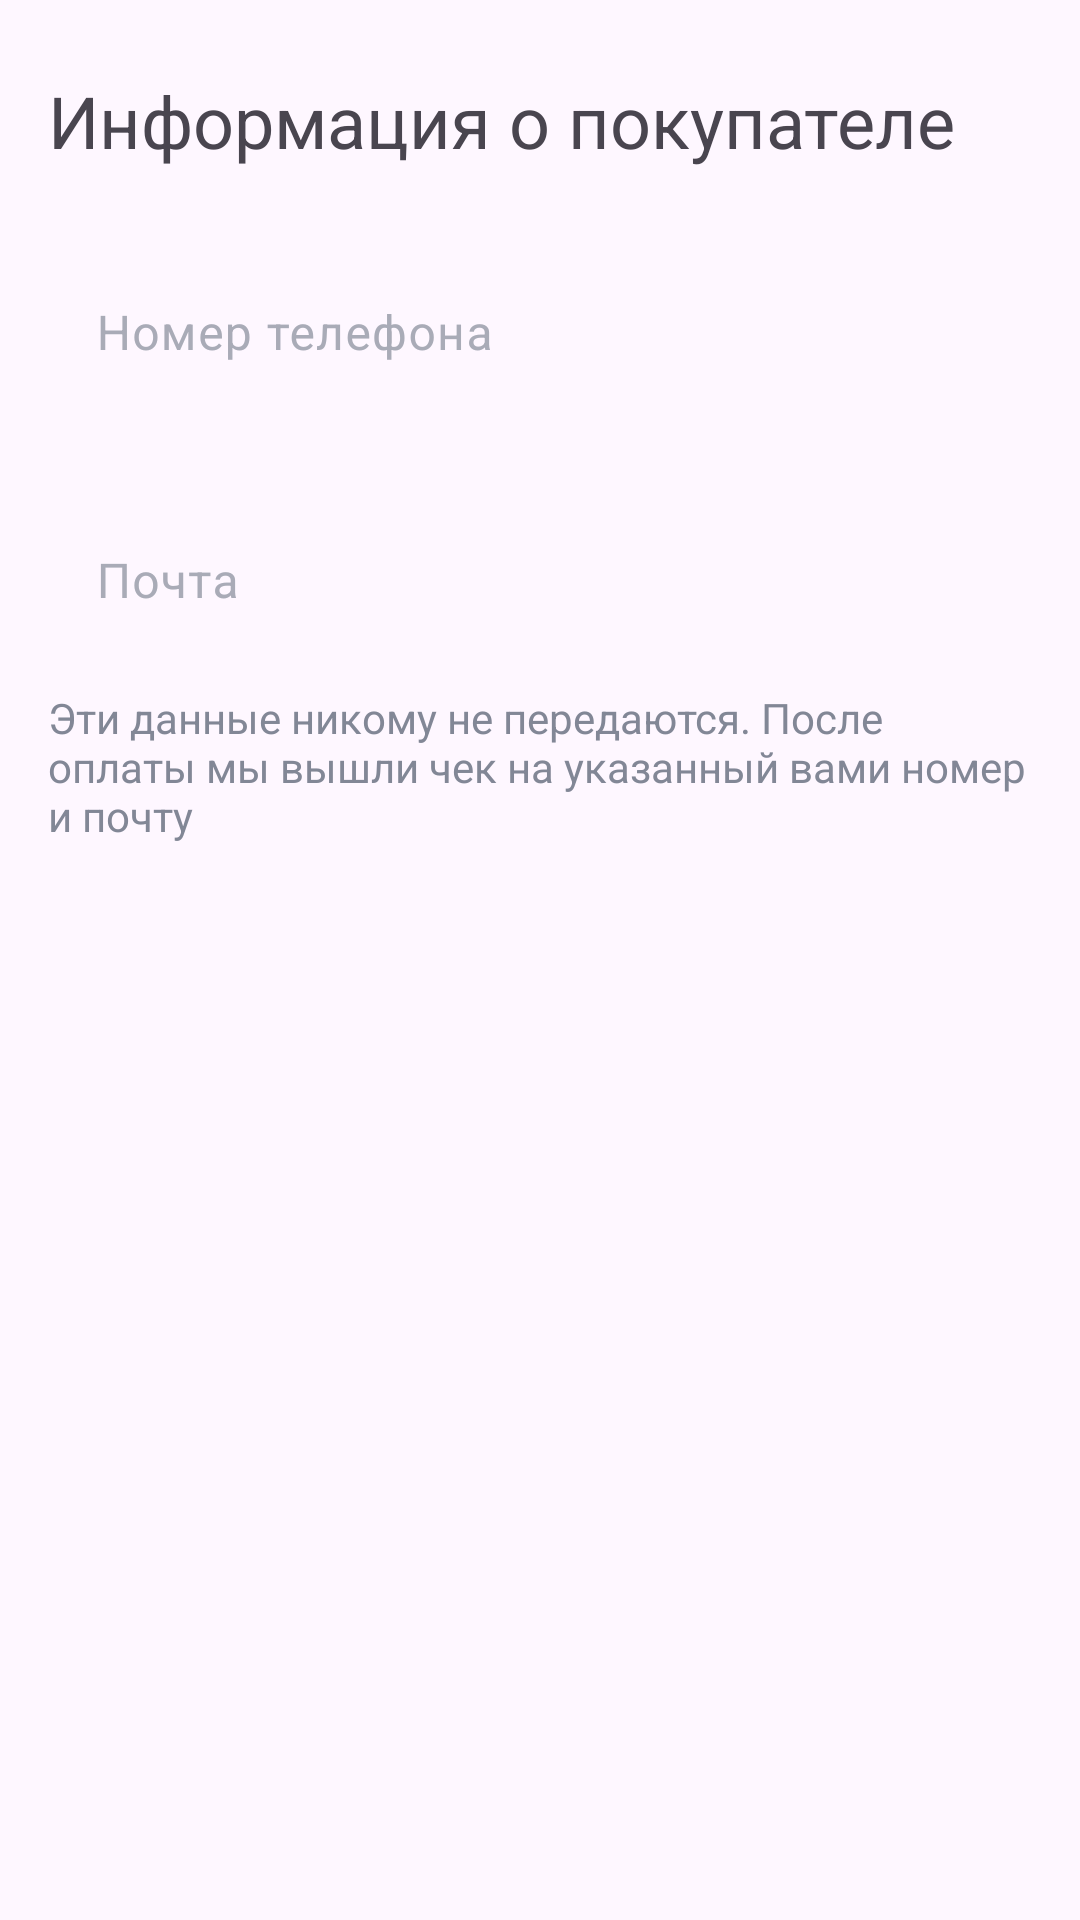

Write the Android layout XML for this screen, with the resource values it uses.
<!-- AndroidManifest.xml: application theme Theme.Book_room_in_hotel -->
<!-- res/layout/layout_info_about_buyer.xml -->
<?xml version="1.0" encoding="utf-8"?>
<androidx.constraintlayout.widget.ConstraintLayout xmlns:android="http://schemas.android.com/apk/res/android"
    xmlns:app="http://schemas.android.com/apk/res-auto"
    android:layout_width="match_parent"
    android:layout_height="wrap_content"
    android:layout_marginTop="16dp"
    android:background="@drawable/bg_rounded_white"
    android:paddingStart="16dp"
    android:paddingTop="8dp"
    android:paddingEnd="16dp"
    android:paddingBottom="8dp">

    <TextView
        android:id="@+id/info_about_buyer"
        android:layout_width="0dp"
        android:layout_height="wrap_content"
        android:layout_marginTop="16dp"
        android:text="@string/info_about_buyer"
        android:textSize="24sp"
        app:layout_constraintEnd_toEndOf="parent"
        app:layout_constraintStart_toStartOf="parent"
        app:layout_constraintTop_toTopOf="parent" />

    <com.google.android.material.textfield.TextInputLayout
        android:id="@+id/phone"
        style="@style/input_layout"
        android:layout_width="0dp"
        android:layout_height="wrap_content"
        android:layout_marginTop="16dp"
        android:hint="@string/phone_number"
        app:boxBackgroundMode="none"
        app:layout_constraintEnd_toEndOf="parent"
        app:layout_constraintStart_toStartOf="parent"
        app:layout_constraintTop_toBottomOf="@id/info_about_buyer">

        <com.google.android.material.textfield.TextInputEditText
            android:id="@+id/phone_edit_text"
            android:layout_width="match_parent"
            android:layout_height="wrap_content"
            android:inputType="phone" />
    </com.google.android.material.textfield.TextInputLayout>

    <com.google.android.material.textfield.TextInputLayout
        android:id="@+id/email"
        style="@style/input_layout"
        android:layout_width="0dp"
        android:layout_height="wrap_content"
        android:layout_marginTop="16dp"
        android:hint="@string/email"
        app:boxBackgroundMode="none"
        app:layout_constraintEnd_toEndOf="parent"
        app:layout_constraintStart_toStartOf="parent"
        app:layout_constraintTop_toBottomOf="@id/phone">

        <com.google.android.material.textfield.TextInputEditText
            android:id="@+id/email_edit_text"
            android:layout_width="match_parent"
            android:layout_height="wrap_content"
            android:inputType="textEmailAddress" />
    </com.google.android.material.textfield.TextInputLayout>

    <TextView
        android:id="@+id/privacy_notice"
        android:layout_width="0dp"
        android:layout_height="wrap_content"
        android:layout_marginTop="8dp"
        android:text="@string/privacy_notice"
        android:textColor="@color/gray"
        app:layout_constraintEnd_toEndOf="parent"
        app:layout_constraintStart_toStartOf="parent"
        app:layout_constraintTop_toBottomOf="@id/email" />
</androidx.constraintlayout.widget.ConstraintLayout>
<!-- resources referenced by this layout -->
<resources>
  <color name="gray">#828796</color>
  <string name="email">Почта</string>
  <string name="info_about_buyer">Информация о покупателе</string>
  <string name="phone_number">Номер телефона</string>
  <string name="privacy_notice">Эти данные никому не передаются. После оплаты мы вышли чек на указанный вами номер и почту</string>
  <style name="input_layout">
          <item name="android:background">@drawable/bg_rounded_gray</item>
          <item name="android:textColorHint">#A9ABB7</item>
      </style>
  <style name="Theme.Book_room_in_hotel" parent="Base.Theme.Book_room_in_hotel" />
  <style name="Base.Theme.Book_room_in_hotel" parent="Theme.Material3.DayNight.NoActionBar">
          
          
      </style>
</resources>
